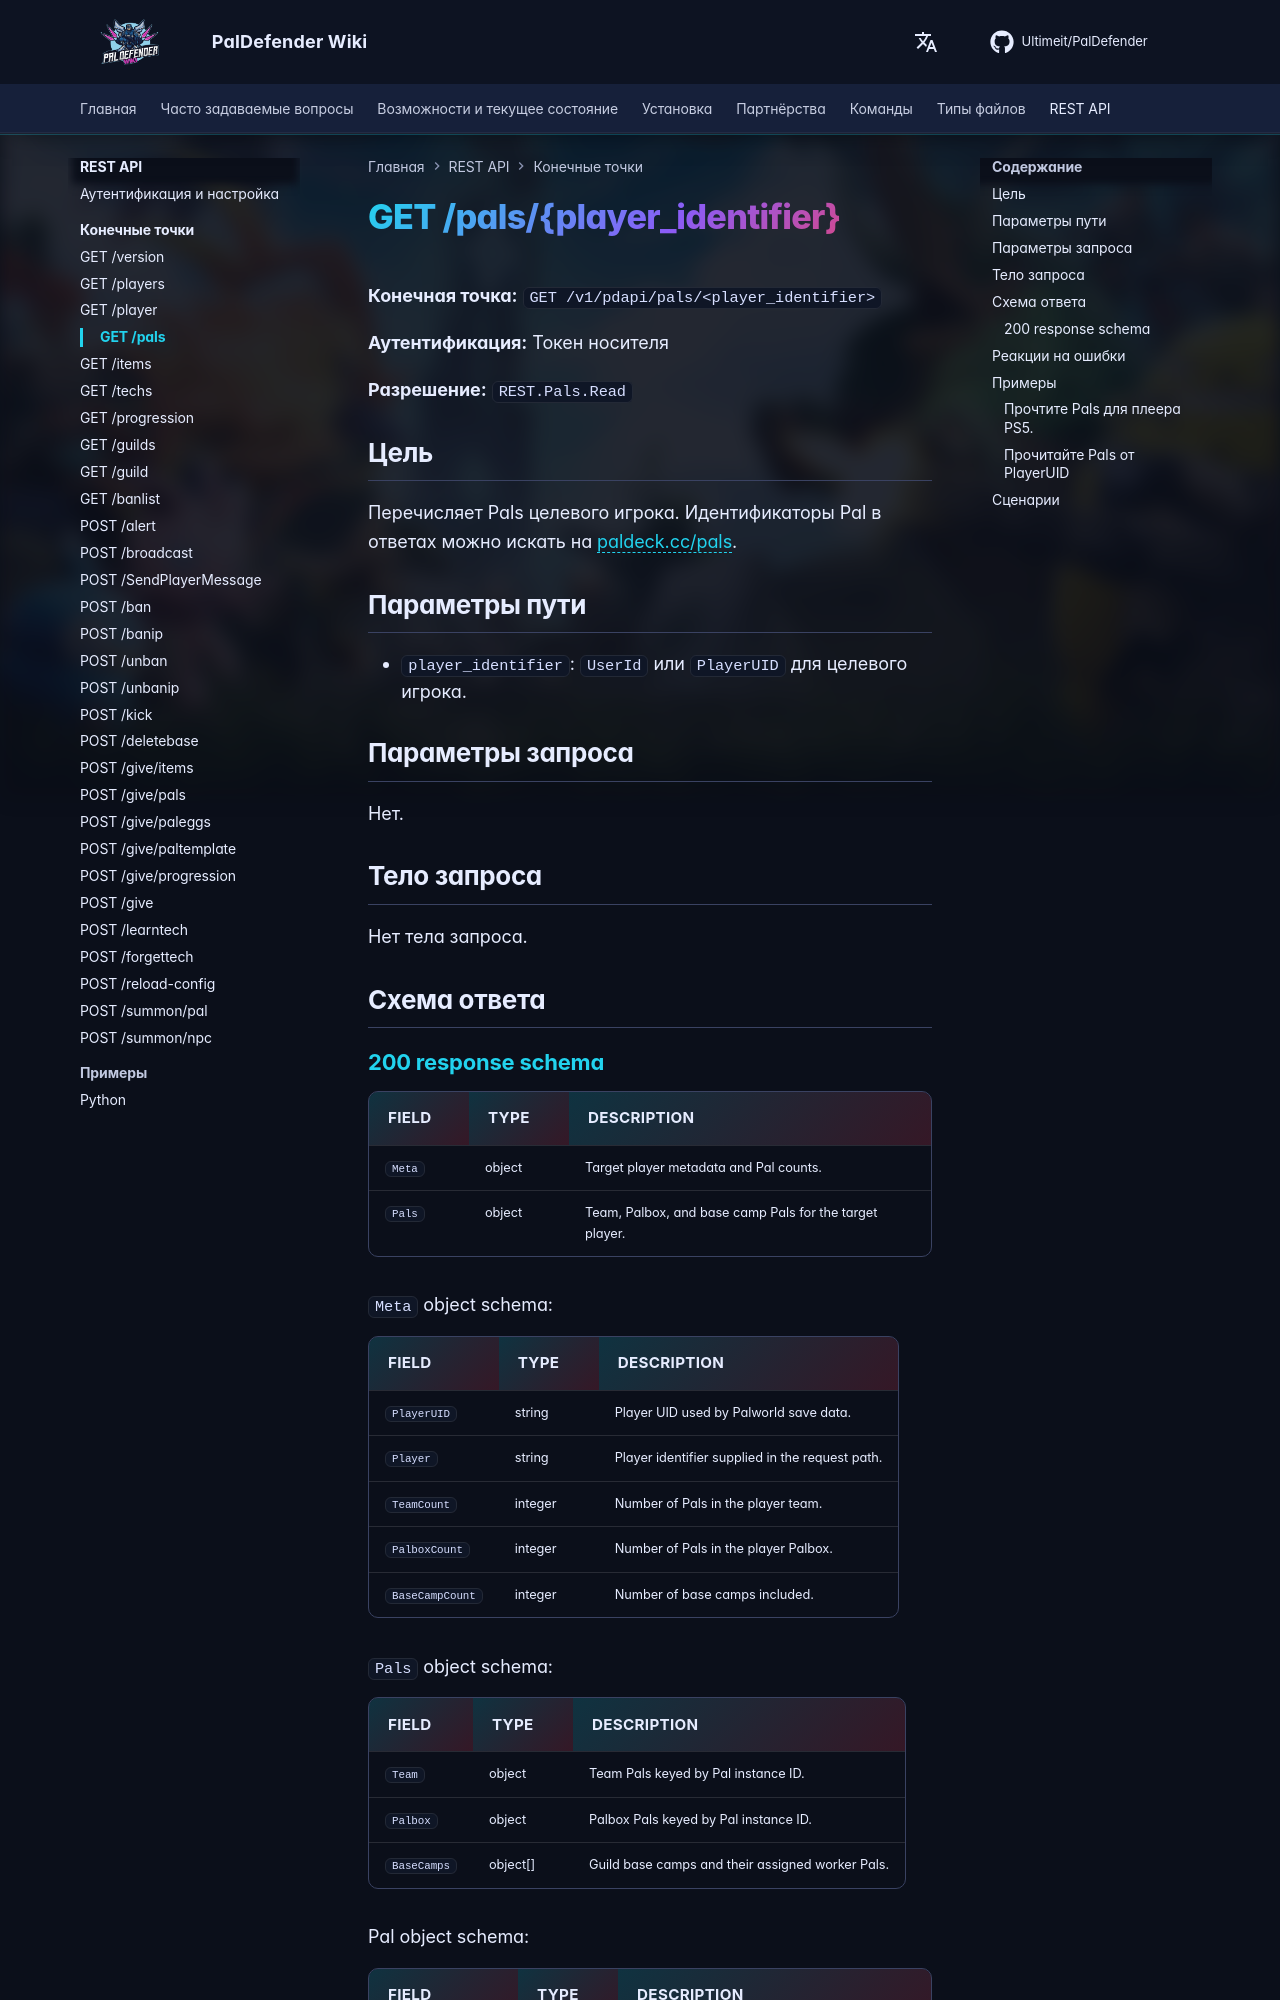

repository: Ultimeit/PalDefender · page: ru/RESTAPI/Endpoints/pals/index.html · generator: mkdocs

# GET /pals/{player_identifier}



**Конечная точка:** `GET /v1/pdapi/pals/<player_identifier>`

**Аутентификация:** Токен носителя

**Разрешение:** `REST.Pals.Read`

## Цель

Перечисляет Pals целевого игрока. Идентификаторы Pal в ответах можно искать на [paldeck.cc/pals](https://paldeck.cc/pals).

## Параметры пути

- `player_identifier`: `UserId` или `PlayerUID` для целевого игрока.

## Параметры запроса

Нет.

## Тело запроса

Нет тела запроса.

## Схема ответа

--8<-- "_snippets/restapi/schemas/pals.md"
